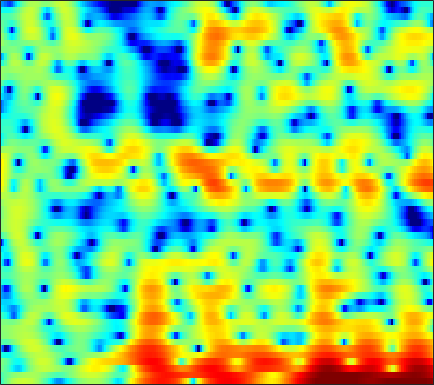

The table this chart was drawn from, first rows:
-3.131, -2.0275, -0.82702, 0.15324, 0.76814, 1.4273, 1.9422, 2.2374, 2.5312, 2.72, 2.817, 2.8291, 2.7376, 2.5605, 2.354, 1.9748, 1.4821, 1.0082, 0.29287, -0.57258, -1.6011, -2.4866, -3.8499, -5.4028
-2.189, -1.739, -1.175, -0.6804, -0.3539, 0.03766, 0.3767, 0.6027, 0.8641, 1.086, 1.271, 1.38, 1.491, 1.538, 1.531, 1.457, 1.303, 1.135, 0.8383, 0.4626, 0.02092, -0.346, -0.8568, -1.353
-0.3243, -0.7245, -1.419, -2.317, -3.152, -4.449, -5.843, -6.732, -7.15, -6.376, -4.794, -3.516, -1.953, -0.6502, 0.1564, 1.015, 1.654, 2.005, 2.319, 2.481, 2.499, 2.432, 2.246, 1.98
0.1301, -0.318, -0.9934, -1.774, -2.417, -3.317, -4.163, -4.652, -4.815, -4.315, -3.29, -2.354, -1.084, 0.07329, 0.8204, 1.654, 2.292, 2.644, 2.954, 3.09, 3.048, 2.894, 2.538, 1.988
-3.642, -4.091, -4.488, -4.573, -4.407, -3.953, -3.334, -2.811, -2.07, -1.317, -0.5786, -0.04751, 0.6157, 1.205, 1.576, 1.98, 2.265, 2.396, 2.461, 2.403, 2.231, 2.028, 1.669, 1.22
-8.674, -12.07, -20.05, -17.15, -11.7, -7.268, -4.396, -2.796, -1.121, 0.1701, 1.175, 1.774, 2.398, 2.843, 3.063, 3.213, 3.207, 3.097, 2.808, 2.366, 1.778, 1.256, 0.4758, -0.3517
-1.489, -1.671, -1.738, -1.522, -1.193, -0.5727, 0.1533, 0.7099, 1.413, 2.026, 2.524, 2.815, 3.08, 3.196, 3.183, 3.033, 2.717, 2.363, 1.709, 0.8395, -0.2955, -1.358, -3.15, -5.568
0.1091, 0.2261, 0.4057, 0.6088, 0.7878, 1.052, 1.327, 1.531, 1.784, 1.993, 2.138, 2.195, 2.187, 2.074, 1.913, 1.59, 1.141, 0.7284, 0.07763, -0.6864, -1.551, -2.254, -3.245, -4.238
0.1867, 0.3559, 0.5591, 0.7491, 0.885, 1.074, 1.268, 1.418, 1.612, 1.77, 1.877, 1.906, 1.85, 1.67, 1.442, 0.9998, 0.3935, -0.1574, -1.004, -1.925, -2.816, -3.381, -3.884, -4.031
-0.06593, -0.0448, -0.1029, -0.2404, -0.32, -0.3328, -0.1589, 0.1098, 0.6123, 1.194, 1.745, 2.081, 2.375, 2.458, 2.35, 1.952, 1.208, 0.3882, -1.149, -3.366, -6.666, -10.35, -16.33, -11.66
-2.595, -3.017, -4.018, -5.649, -7.392, -10.3, -11.59, -9.629, -6.084, -3.225, -1.111, 0.06873, 1.22, 1.946, 2.252, 2.368, 2.174, 1.829, 1.12, 0.189, -0.8444, -1.504, -1.905, -1.526
-5.55, -5.856, -6.527, -7.533, -8.432, -9.508, -9.681, -8.814, -6.862, -4.787, -2.979, -1.863, -0.6657, 0.2248, 0.7055, 1.143, 1.383, 1.463, 1.478, 1.44, 1.395, 1.404, 1.501, 1.69
-6.598, -6.638, -6.688, -6.61, -6.439, -6.02, -5.375, -4.763, -3.84, -2.864, -1.931, -1.304, -0.5962, -0.06617, 0.2316, 0.4806, 0.6042, 0.6484, 0.6885, 0.7518, 0.899, 1.065, 1.364, 1.728
-8.251, -9.168, -9.942, -9.555, -8.485, -6.648, -4.842, -3.623, -2.24, -1.108, -0.2504, 0.2266, 0.6206, 0.7442, 0.6561, 0.3072, -0.2947, -0.8736, -1.691, -2.284, -2.28, -1.808, -0.7476, 0.4821
-8.3, -10.76, -14.74, -13.93, -10.47, -6.609, -3.848, -2.279, -0.6694, 0.4899, 1.27, 1.637, 1.828, 1.66, 1.272, 0.3606, -1.128, -2.793, -6.219, -12.94, -21.56, -10.81, -4.804, -1.407
-3.649, -3.949, -4.098, -3.864, -3.427, -2.588, -1.633, -0.9325, -0.08125, 0.606, 1.102, 1.327, 1.423, 1.288, 1.026, 0.463, -0.3119, -0.9876, -1.884, -2.548, -2.663, -2.339, -1.497, -0.4519
-2.013, -2.138, -2.184, -2.042, -1.806, -1.366, -0.8069, -0.3626, 0.2099, 0.7026, 1.078, 1.254, 1.345, 1.27, 1.117, 0.8024, 0.3998, 0.0841, -0.3136, -0.6004, -0.7329, -0.7075, -0.5252, -0.2259
-2.124, -2.672, -3.131, -3.106, -2.736, -1.899, -0.8844, -0.1231, 0.7969, 1.532, 2.047, 2.286, 2.406, 2.275, 2.042, 1.545, 0.8746, 0.2899, -0.5288, -1.247, -1.715, -1.804, -1.574, -1.091
-4.069, -6.712, -11.96, -14.37, -9.694, -4.825, -1.653, 0.07571, 1.774, 2.952, 3.7, 4.016, 4.123, 3.892, 3.474, 2.575, 1.225, -0.1607, -2.646, -6.152, -10.19, -10.36, -6.663, -3.513
-3.631, -4.713, -5.756, -5.666, -4.704, -2.783, -0.8255, 0.4549, 1.818, 2.808, 3.431, 3.67, 3.693, 3.411, 2.985, 2.138, 0.952, -0.1614, -1.964, -3.961, -5.49, -5.59, -4.33, -2.633
-6.005, -5.628, -4.59, -3.303, -2.306, -1.015, 0.1574, 0.9151, 1.717, 2.258, 2.523, 2.545, 2.348, 1.922, 1.504, 0.8509, 0.1733, -0.3109, -0.8501, -1.195, -1.276, -1.178, -0.8766, -0.4515
-16.48, -10.01, -5.473, -2.656, -1.14, 0.3834, 1.473, 2.05, 2.532, 2.677, 2.5, 2.147, 1.408, 0.3668, -0.5589, -1.847, -2.901, -3.31, -3.192, -2.537, -1.657, -1.004, -0.2291, 0.4044
-2.26, -1.706, -0.6388, 0.5033, 1.286, 2.156, 2.762, 3.038, 3.143, 2.936, 2.37, 1.679, 0.3535, -1.589, -3.635, -7.662, -15.43, -27.36, -12.17, -6.926, -4.034, -2.573, -1.167, -0.2102
0.539, 0.8758, 1.39, 1.916, 2.284, 2.684, 2.943, 3.018, 2.937, 2.627, 2.067, 1.467, 0.4123, -0.9262, -2.087, -3.704, -5.051, -5.556, -5.372, -4.588, -3.654, -3.029, -2.347, -1.853
0.3624, 0.8809, 1.51, 2.049, 2.379, 2.713, 2.917, 2.974, 2.915, 2.695, 2.317, 1.936, 1.302, 0.5748, -0.005352, -0.7823, -1.495, -1.948, -2.438, -2.827, -3.146, -3.36, -3.661, -3.948
-0.3634, 0.4405, 1.315, 2, 2.401, 2.798, 3.044, 3.14, 3.148, 3.028, 2.779, 2.52, 2.08, 1.546, 1.091, 0.4232, -0.3047, -0.8909, -1.742, -2.67, -3.729, -4.618, -5.935, -7.343
-0.3017, 0.525, 1.394, 2.049, 2.426, 2.799, 3.039, 3.139, 3.177, 3.11, 2.938, 2.735, 2.378, 1.907, 1.485, 0.8309, 0.06596, -0.5942, -1.595, -2.784, -4.245, -5.591, -7.864, -11.1
0.7522, 1.229, 1.713, 2.043, 2.217, 2.386, 2.518, 2.59, 2.654, 2.653, 2.569, 2.43, 2.133, 1.709, 1.31, 0.6784, -0.04899, -0.6423, -1.494, -2.438, -3.472, -4.347, -5.679, -7.154
2.248, 2.234, 2.007, 1.625, 1.31, 0.9759, 0.8912, 1.022, 1.354, 1.721, 1.949, 1.981, 1.791, 1.349, 0.8526, 0.02863, -0.8754, -1.501, -2.166, -2.562, -2.72, -2.778, -2.859, -2.942
4.326, 3.724, 2.385, 0.3068, -1.795, -5.002, -5.908, -4.108, -1.371, 0.5673, 1.692, 2.101, 2.114, 1.503, 0.6229, -1.177, -3.77, -6.099, -7.977, -6.38, -3.896, -2.415, -0.9942, -0.107
5.268, 4.476, 2.927, 0.7454, -1.329, -4.235, -5.101, -3.809, -1.59, 0.0942, 1.211, 1.639, 1.725, 1.235, 0.4748, -1.164, -3.602, -5.771, -7.474, -5.822, -3.233, -1.71, -0.2884, 0.4799
4.892, 4.242, 3.179, 1.978, 1.061, 0.01799, -0.6767, -0.9145, -0.8907, -0.5706, -0.1594, 0.112, 0.3256, 0.3562, 0.2233, -0.1059, -0.5302, -0.8245, -1.027, -0.9655, -0.7354, -0.5199, -0.3725, -0.4477
5.197, 4.532, 3.447, 2.123, 0.9957, -0.6093, -2.229, -3.212, -3.806, -3.392, -2.457, -1.643, -0.675, 0.02517, 0.3566, 0.6215, 0.7238, 0.7127, 0.6422, 0.5528, 0.4319, 0.3239, 0.07319, -0.2918
5.509, 4.844, 3.692, 2.163, 0.6746, -1.996, -6.061, -11.27, -31.89, -10.5, -5.242, -3.017, -1.043, 0.1241, 0.6487, 0.9911, 1.016, 0.8894, 0.5944, 0.2732, 0.03973, -0.05164, -0.05301, -0.05453
4.225, 3.864, 3.209, 2.322, 1.48, 0.1384, -1.349, -2.31, -2.933, -2.563, -1.623, -0.8637, -0.07609, 0.4147, 0.5488, 0.348, -0.3054, -1.095, -2.537, -4.27, -5.471, -5.332, -3.885, -2.192
0.6691, 0.9819, 1.262, 1.323, 1.239, 0.9981, 0.6904, 0.4772, 0.2654, 0.161, 0.1859, 0.2638, 0.3075, 0.2403, 0.04219, -0.4854, -1.444, -2.573, -4.85, -8.633, -13.95, -12.9, -7.215, -3.463
-4.577, -3.027, -1.639, -0.8119, -0.4622, -0.2675, -0.2853, -0.4126, -0.6551, -0.9056, -1.103, -1.203, -1.21, -1.17, -1.143, -1.155, -1.291, -1.494, -1.885, -2.211, -2.248, -1.935, -1.093, -0.001927
-5.184, -3.998, -2.863, -2.172, -1.92, -1.905, -2.233, -2.68, -3.494, -4.457, -5.346, -5.735, -5.566, -4.7, -3.825, -2.671, -1.667, -1.029, -0.3188, 0.2911, 0.8489, 1.266, 1.815, 2.353
-3.161, -2.901, -2.618, -2.496, -2.56, -2.91, -3.649, -4.508, -6.242, -9.025, -13.92, -21.35, -18.15, -10.45, -7.222, -4.293, -2.224, -1.029, 0.2482, 1.238, 2.034, 2.52, 3.041, 3.419
-3.171, -3.127, -3.046, -3.023, -3.087, -3.323, -3.785, -4.32, -5.318, -6.541, -7.764, -8.297, -7.856, -6.309, -4.892, -3.093, -1.515, -0.5022, 0.6441, 1.578, 2.337, 2.79, 3.252, 3.535
-5.51, -5.216, -4.721, -4.24, -3.94, -3.661, -3.509, -3.487, -3.529, -3.609, -3.624, -3.514, -3.212, -2.677, -2.16, -1.385, -0.5653, 0.04775, 0.8319, 1.56, 2.191, 2.59, 3.006, 3.265
-10.69, -8.94, -7.103, -5.72, -4.904, -4.039, -3.377, -2.969, -2.523, -2.2, -1.946, -1.79, -1.61, -1.439, -1.297, -1.034, -0.6702, -0.3048, 0.2992, 0.9954, 1.704, 2.203, 2.755, 3.146
-10.91, -9.248, -7.594, -6.346, -5.512, -4.443, -3.441, -2.751, -1.989, -1.422, -1.101, -1.05, -1.187, -1.593, -2.037, -2.693, -3.122, -3.038, -2.236, -0.9089, 0.5299, 1.506, 2.568, 3.322
-5.975, -6.824, -7.946, -8.66, -8.406, -6.866, -4.826, -3.438, -1.967, -0.9715, -0.4758, -0.4291, -0.8627, -1.945, -3.332, -6.456, -12.69, -20.49, -9.921, -4.168, -0.83, 0.8859, 2.519, 3.59
-3.827, -5.872, -9.864, -17.15, -19.34, -10.88, -6.241, -4.021, -1.988, -0.7081, -0.004946, 0.2084, 0.05359, -0.5487, -1.279, -2.499, -3.597, -3.821, -2.95, -1.327, 0.3166, 1.346, 2.407, 3.131
-0.9574, -1.977, -3.233, -4.045, -4.179, -3.666, -2.65, -1.83, -0.8483, -0.08422, 0.438, 0.6592, 0.7862, 0.7246, 0.6044, 0.4209, 0.3003, 0.3013, 0.4492, 0.7228, 1.029, 1.231, 1.406, 1.456
0.9081, 0.3878, -0.1376, -0.4261, -0.4821, -0.3784, -0.1324, 0.1067, 0.4362, 0.7158, 0.9301, 1.038, 1.141, 1.2, 1.224, 1.232, 1.223, 1.198, 1.122, 0.969, 0.6794, 0.3636, -0.2102, -0.9461
0.9704, 0.6349, 0.5084, 0.6193, 0.7944, 1.048, 1.238, 1.331, 1.371, 1.326, 1.218, 1.149, 1.073, 1.106, 1.196, 1.371, 1.541, 1.618, 1.583, 1.321, 0.7662, 0.09476, -1.214, -3.131
-3.636, -3.287, -1.584, 0.0507, 0.9584, 1.76, 2.147, 2.169, 1.89, 1.28, 0.4092, -0.2751, -1.001, -1.065, -0.6236, 0.3555, 1.337, 1.933, 2.422, 2.515, 2.211, 1.675, 0.4971, -1.287
-8.553, -6.762, -3.125, -0.7209, 0.4104, 1.28, 1.581, 1.452, 0.7886, -0.5605, -2.866, -5.709, -12.76, -16.19, -8.565, -3.47, -0.6234, 0.7582, 1.915, 2.505, 2.651, 2.543, 2.141, 1.54
-0.06553, -0.4049, -0.4396, -0.244, -0.05613, 0.1124, 0.09218, -0.05817, -0.5294, -1.325, -2.472, -3.483, -4.582, -4.651, -3.851, -2.314, -0.8756, -0.05963, 0.6949, 1.097, 1.195, 1.137, 0.9818, 0.8048
1.271, 0.6838, -0.02777, -0.6068, -0.9155, -1.112, -1.077, -0.9431, -0.7026, -0.4947, -0.3673, -0.2918, -0.1664, 0.03267, 0.245, 0.541, 0.7701, 0.8446, 0.755, 0.4232, -0.1192, -0.6455, -1.345, -1.813
1.206, 0.246, -1.349, -3.227, -4.617, -5.524, -4.582, -3.238, -1.401, 0.09197, 1.216, 1.839, 2.417, 2.775, 2.903, 2.889, 2.64, 2.296, 1.558, 0.4429, -1.133, -2.721, -5.661, -9.523
0.1043, -0.9551, -3.041, -6.321, -10.19, -16.02, -9.759, -5.732, -2.221, 0.06921, 1.649, 2.474, 3.22, 3.599, 3.661, 3.481, 3.003, 2.442, 1.433, 0.1193, -1.531, -3.009, -5.336, -7.62
-0.9829, -1.399, -2.127, -2.902, -3.337, -3.427, -2.748, -1.882, -0.5614, 0.6816, 1.704, 2.294, 2.82, 3.02, 2.955, 2.571, 1.854, 1.086, -0.1782, -1.617, -3.03, -3.868, -4.42, -4.261
-1.881, -1.903, -1.952, -1.946, -1.833, -1.48, -0.9065, -0.3478, 0.4638, 1.303, 2.032, 2.471, 2.826, 2.904, 2.752, 2.22, 1.251, 0.1961, -1.774, -4.602, -8.62, -11.84, -11.05, -6.956
-4.418, -4.454, -4.516, -4.446, -4.217, -3.598, -2.667, -1.833, -0.6682, 0.4295, 1.369, 1.925, 2.448, 2.686, 2.656, 2.325, 1.609, 0.8001, -0.7231, -2.802, -5.279, -6.74, -6.329, -3.999
-9.102, -9.584, -10.72, -12.16, -12.75, -11.51, -8.717, -6.625, -4.209, -2.316, -0.8542, -0.01277, 0.8474, 1.409, 1.651, 1.76, 1.654, 1.445, 1.05, 0.6051, 0.2608, 0.1613, 0.3275, 0.8023
